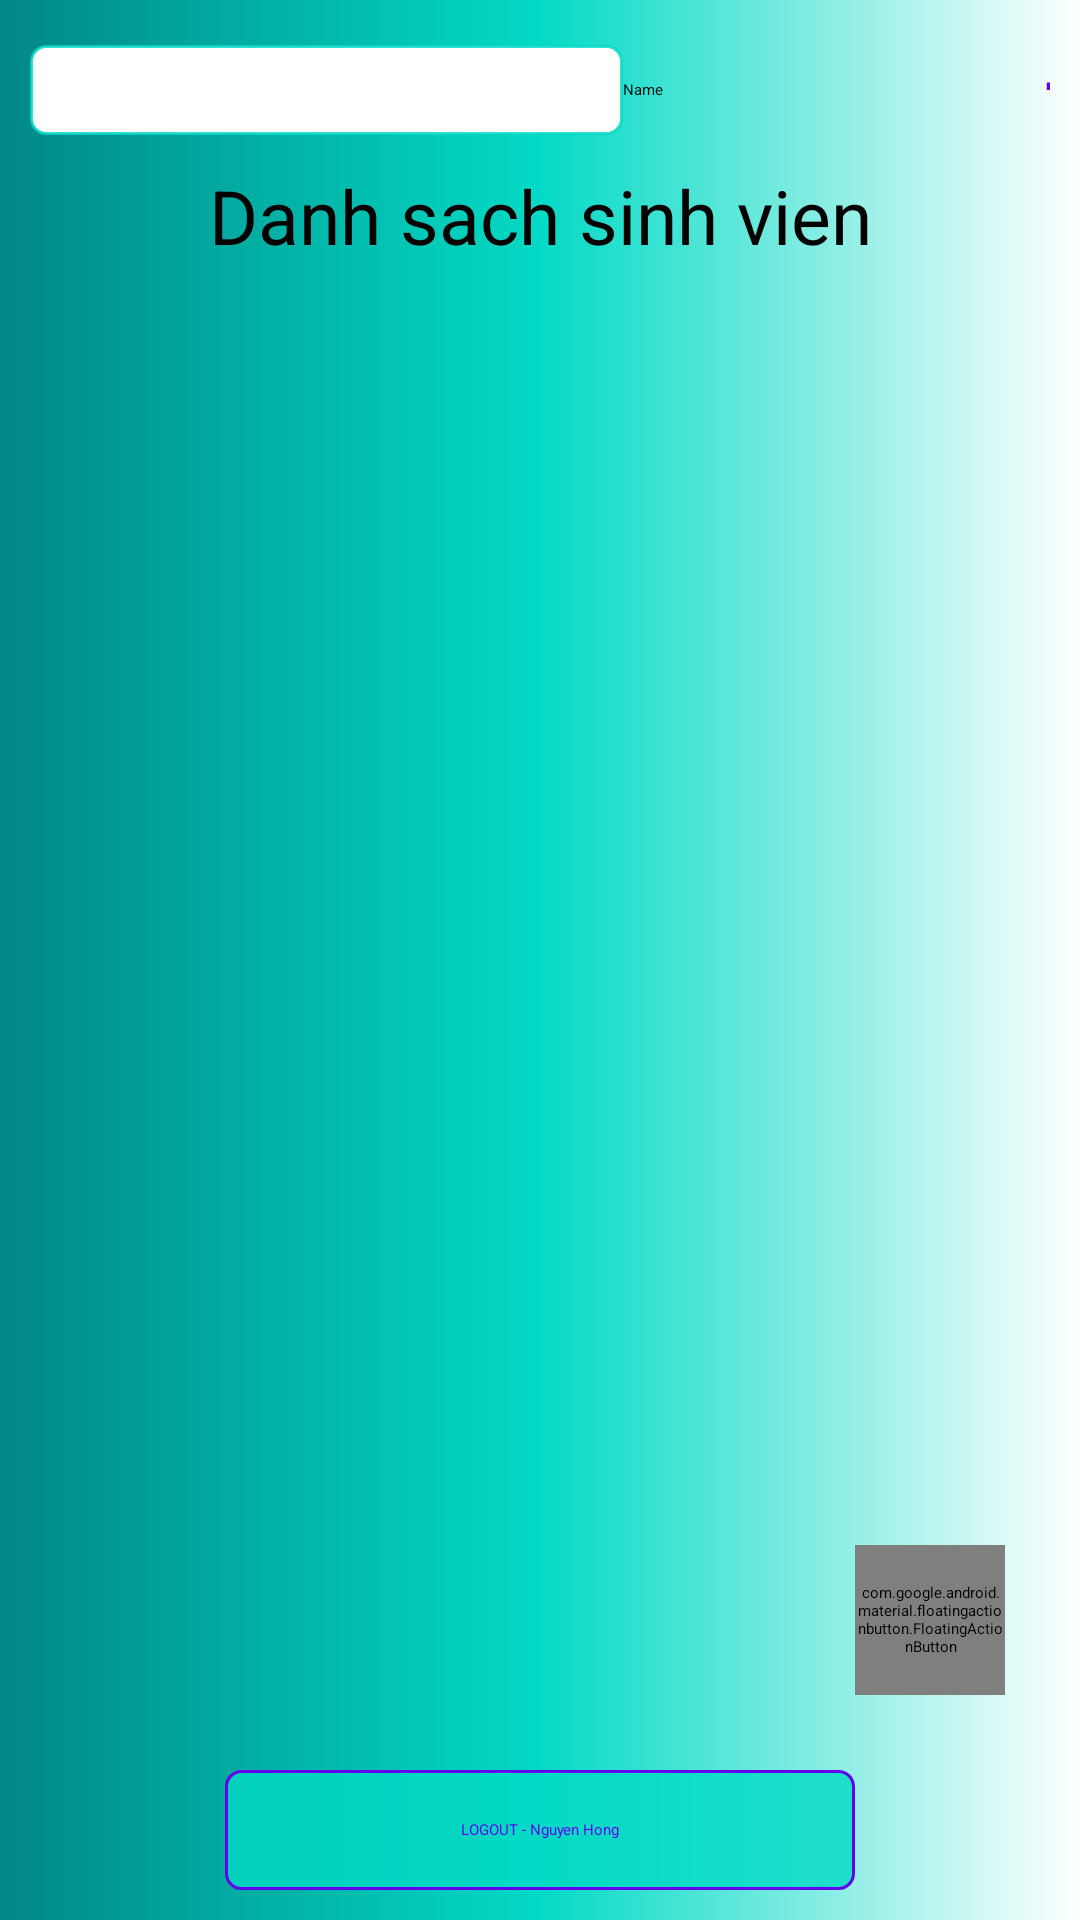

Android layout source for this screen:
<!-- AndroidManifest.xml: application theme Theme.BTL -->
<!-- res/layout/main_fragment.xml -->
<?xml version="1.0" encoding="utf-8"?>
<androidx.constraintlayout.widget.ConstraintLayout xmlns:android="http://schemas.android.com/apk/res/android"
    xmlns:app="http://schemas.android.com/apk/res-auto"
    android:layout_width="match_parent"
    android:layout_height="match_parent"
    android:background="@drawable/background_app">

    <com.google.android.material.floatingactionbutton.FloatingActionButton
        android:id="@+id/flt_statistical"
        android:layout_width="50dp"
        android:layout_height="50dp"
        android:layout_marginEnd="25dp"
        android:layout_marginBottom="75dp"
        android:src="@drawable/ic_baseline_leaderboard_24"
        app:layout_constraintBottom_toBottomOf="parent"
        app:layout_constraintEnd_toEndOf="parent" />

    <LinearLayout
        android:id="@+id/linear_main"
        android:layout_width="match_parent"
        android:layout_height="30dp"
        android:layout_marginHorizontal="10dp"
        android:layout_marginVertical="15dp"
        android:weightSum="12"
        app:layout_constraintTop_toTopOf="parent">

        <EditText
            android:id="@+id/edt_search"
            android:layout_width="200dp"
            android:layout_height="match_parent"
            android:layout_weight="1"
            android:background="@drawable/search_shape"
            android:drawableStart="@drawable/ic_baseline_search_24"
            android:paddingStart="5dp"
            app:layout_constraintTop_toTopOf="parent" />

        <Spinner
            android:id="@+id/spn_sort"
            android:layout_width="140dp"
            android:layout_height="match_parent"
            android:entries="@array/filter" />

        <TextView
            android:id="@+id/btn_manager"
            android:layout_width="30dp"
            android:layout_height="match_parent"
            android:background="@drawable/ic_baseline_person_add_24"
            app:layout_constraintEnd_toEndOf="parent"
            app:layout_constraintTop_toTopOf="parent" />
    </LinearLayout>

    <TextView
        android:id="@+id/title_dsv"
        android:layout_width="match_parent"
        android:layout_height="wrap_content"
        android:layout_marginTop="10dp"
        android:gravity="center"
        android:text="Danh sach sinh vien"
        android:textSize="25sp"
        app:layout_constraintTop_toBottomOf="@id/linear_main" />

    <androidx.recyclerview.widget.RecyclerView
        android:id="@+id/recycler_student"
        android:layout_width="match_parent"
        android:layout_height="0dp"
        android:layout_marginHorizontal="5dp"
        android:layout_marginVertical="10dp"
        app:layout_constraintBottom_toTopOf="@id/btn_logout"
        app:layout_constraintTop_toBottomOf="@+id/title_dsv" />

    <TextView
        android:id="@+id/btn_logout"
        android:layout_width="match_parent"
        android:layout_height="40dp"
        android:layout_marginHorizontal="75dp"
        android:layout_marginBottom="10dp"
        android:background="@drawable/button_shape"
        android:gravity="center"
        android:text="LOGOUT - Nguyen Hong"
        android:textColor="@color/purple_500"
        app:layout_constraintBottom_toBottomOf="parent" />

</androidx.constraintlayout.widget.ConstraintLayout>
<!-- resources referenced by this layout -->
<resources>
  <string-array name="filter">
          <item>Name</item>
          <item>Point</item>
      </string-array>
  <color name="purple_500">#FF6200EE</color>
  <!-- drawable background_app (drawable-v24) -->
  <?xml version="1.0" encoding="utf-8"?>
  <shape xmlns:android="http://schemas.android.com/apk/res/android"
      android:shape="rectangle">
  
      <gradient android:startColor="@color/teal_700"
          android:centerColor="@color/teal_200"/>
  </shape>
  <!-- drawable button_shape (drawable-v24) -->
  <?xml version="1.0" encoding="utf-8"?>
  <shape xmlns:android="http://schemas.android.com/apk/res/android"
      android:shape="rectangle">
  
      <stroke
          android:width="1dp"
          android:color="@color/purple_500" />
  
      <solid android:color="@color/teal_overlay" />
  
      <corners android:radius="5dp" />
  </shape>
  <!-- drawable ic_baseline_person_add_24 (drawable-v24) -->
  <vector android:height="24dp" android:tint="@color/purple_500"
      android:viewportHeight="24" android:viewportWidth="24"
      android:width="24dp" xmlns:android="http://schemas.android.com/apk/res/android">
      <path android:fillColor="@android:color/white" android:pathData="M15,12c2.21,0 4,-1.79 4,-4s-1.79,-4 -4,-4 -4,1.79 -4,4 1.79,4 4,4zM6,10L6,7L4,7v3L1,10v2h3v3h2v-3h3v-2L6,10zM15,14c-2.67,0 -8,1.34 -8,4v2h16v-2c0,-2.66 -5.33,-4 -8,-4z"/>
  </vector>
  <!-- drawable search_shape (drawable-v24) -->
  <?xml version="1.0" encoding="utf-8"?>
  <shape xmlns:android="http://schemas.android.com/apk/res/android"
      android:shape="rectangle">
  
      <solid android:color="@color/white" />
  
      <corners android:radius="5dp" />
  
      <stroke
          android:width="1dp"
          android:color="@color/teal_overlay" />
  </shape>
  <color name="teal_700">#FF018786</color>
  <color name="teal_200">#FF03DAC5</color>
  <color name="teal_overlay">#CC03DAC5</color>
  <color name="white">#FFFFFFFF</color>
</resources>
